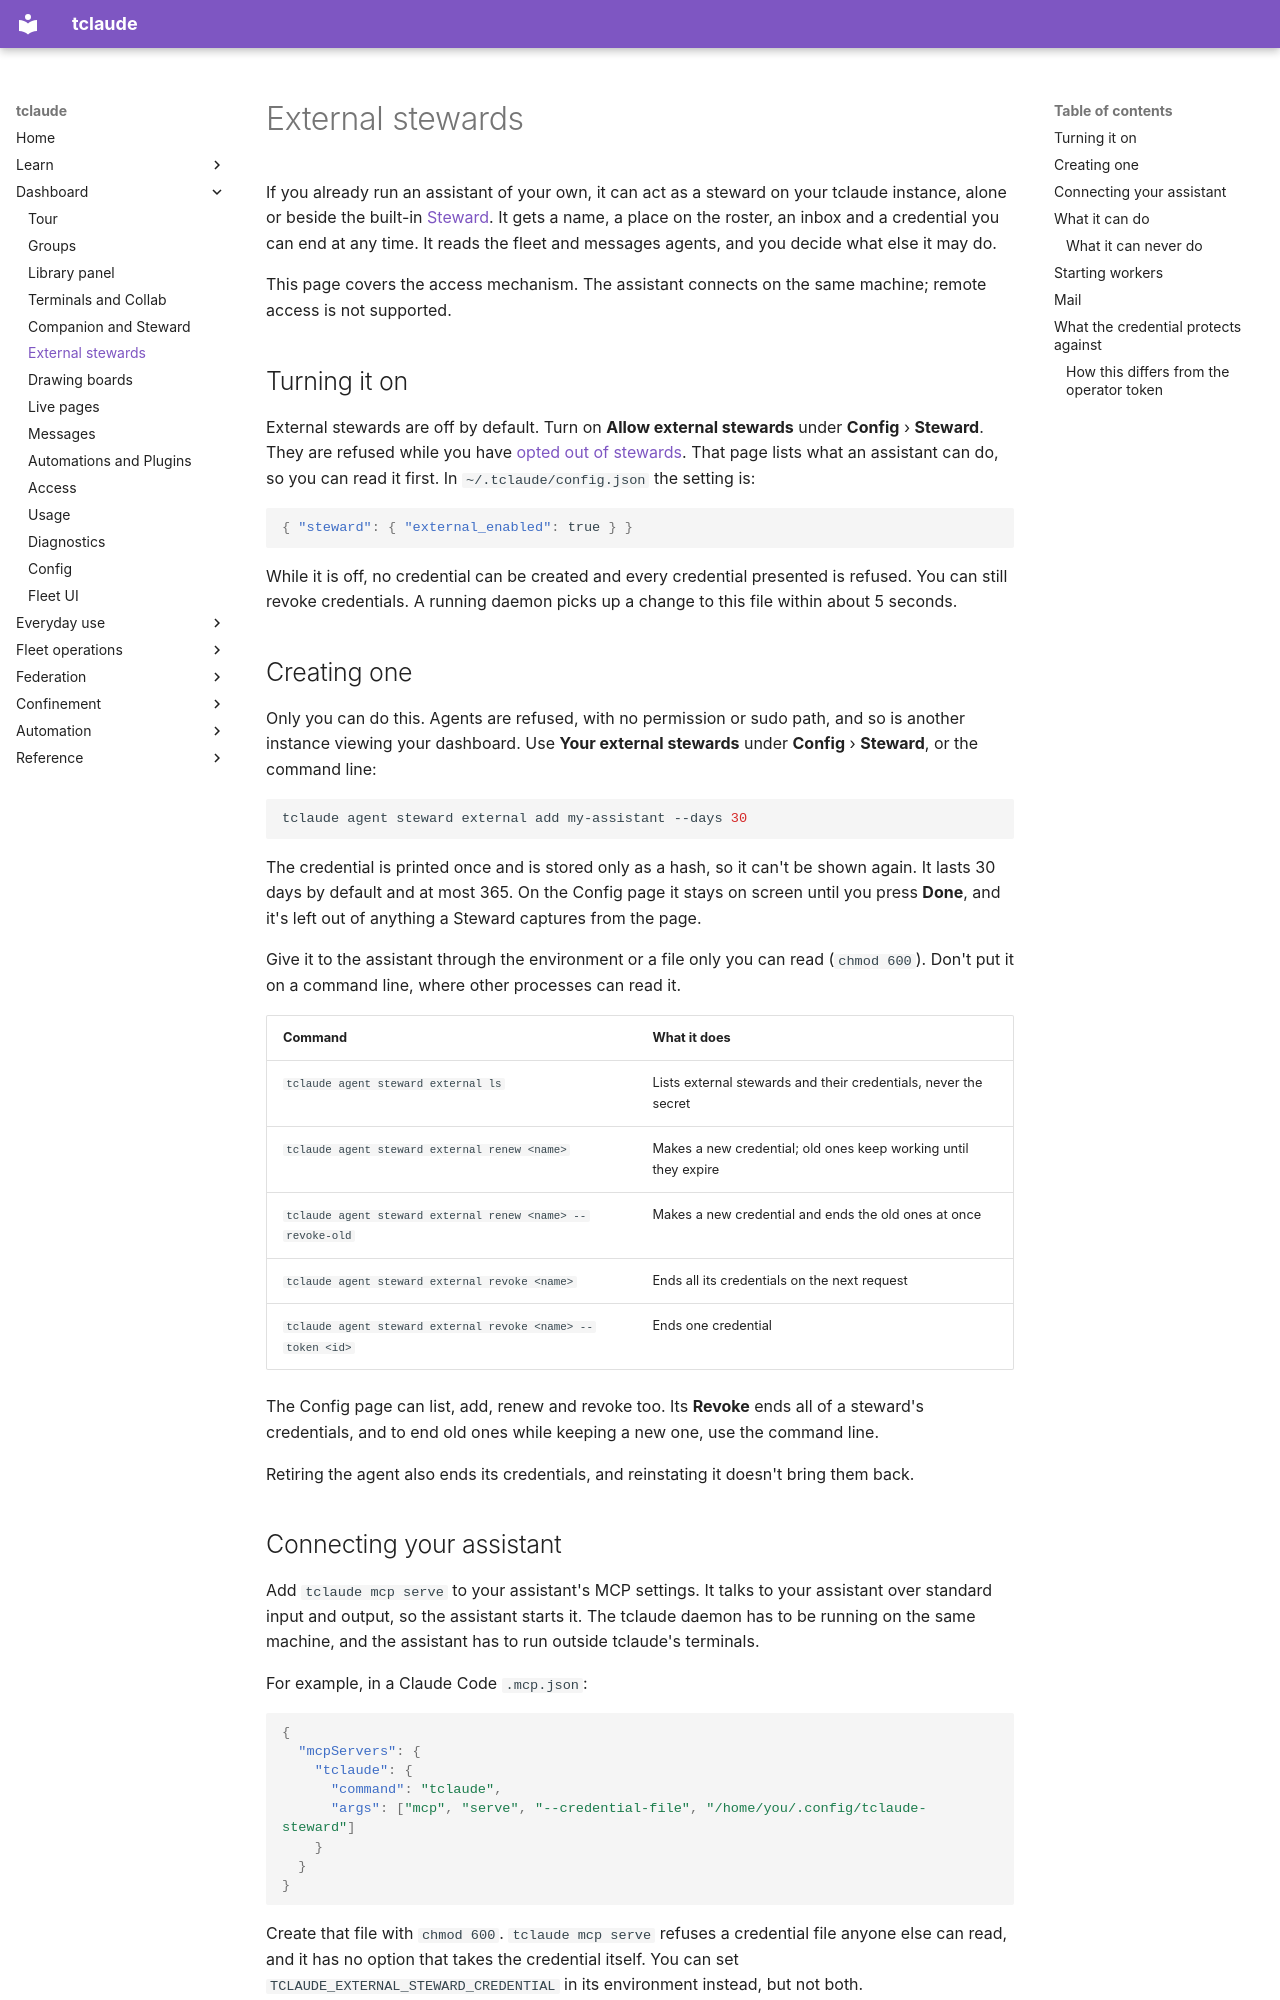

repository: tofutools/tclaude · page: external-steward/index.html · generator: mkdocs

# External stewards

If you already run an assistant of your own, it can act as a steward on your tclaude
instance, alone or beside the built-in [Steward](companion.md). It gets a name, a
place on the roster, an inbox and a credential you can end at any time. It reads the
fleet and messages agents, and you decide what else it may do.

This page covers the access mechanism. The assistant connects on the same machine;
remote access is not supported.

## Turning it on

External stewards are off by default. Turn on **Allow external stewards** under
**Config** › **Steward**. They are refused while you have
[opted out of stewards](companion.md#opting-out-of-stewards). That page lists what
an assistant can do, so you can read it first. In `~/.tclaude/config.json` the setting is:

```json
{ "steward": { "external_enabled": true } }
```

While it is off, no credential can be created and every credential presented is
refused. You can still revoke credentials. A running daemon picks up a change to this
file within about 5 seconds.

## Creating one

Only you can do this. Agents are refused, with no permission or sudo path, and so is
another instance viewing your dashboard. Use **Your external stewards** under **Config** ›
**Steward**, or the command line:

```bash
tclaude agent steward external add my-assistant --days 30
```

The credential is printed once and is stored only as a hash, so it can't be shown
again. It lasts 30 days by default and at most 365. On the Config page it stays on screen
until you press **Done**, and it's left out of anything a Steward captures from the page.

Give it to the assistant through the environment or a file only you can read
(`chmod 600`). Don't put it on a command line, where other processes can read it.

| Command | What it does |
|---|---|
| `tclaude agent steward external ls` | Lists external stewards and their credentials, never the secret |
| `tclaude agent steward external renew <name>` | Makes a new credential; old ones keep working until they expire |
| `tclaude agent steward external renew <name> --revoke-old` | Makes a new credential and ends the old ones at once |
| `tclaude agent steward external revoke <name>` | Ends all its credentials on the next request |
| `tclaude agent steward external revoke <name> --token <id>` | Ends one credential |

The Config page can list, add, renew and revoke too. Its **Revoke** ends all of a
steward's credentials, and to end old ones while keeping a new one, use the command line.

Retiring the agent also ends its credentials, and reinstating it doesn't bring them
back.
